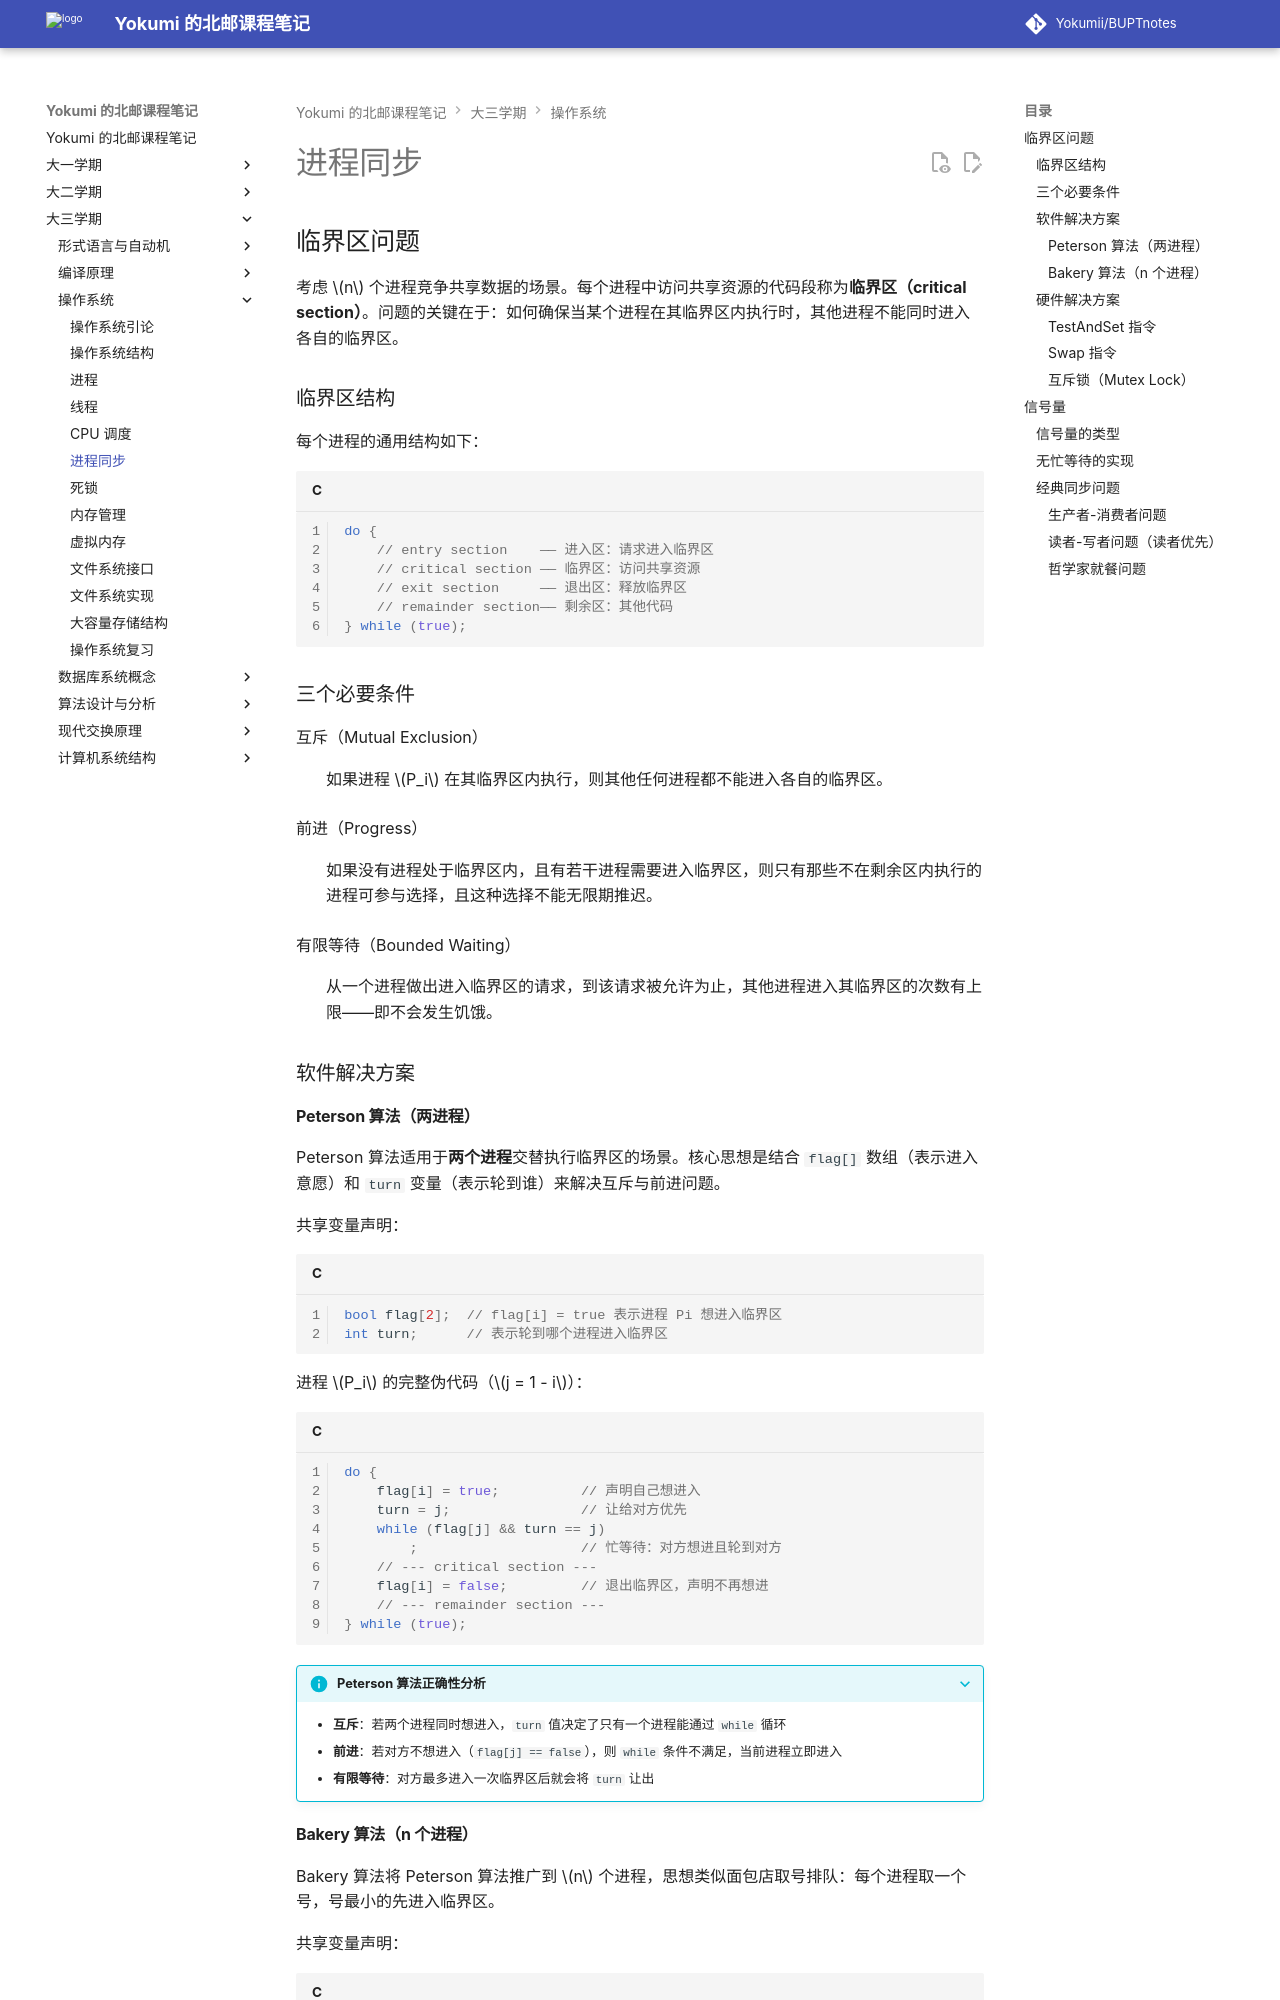

repository: Yokumii/BUPTnotes · page: study/computer-science/operating-system/process-synchronization/index.html · generator: mkdocs

---
description: 介绍临界区问题、互斥的软件与硬件方案、信号量及经典同步问题的建模和求解方法。
---

# 进程同步

## 临界区问题

考虑 $n$ 个进程竞争共享数据的场景。每个进程中访问共享资源的代码段称为**临界区（critical section）**。问题的关键在于：如何确保当某个进程在其临界区内执行时，其他进程不能同时进入各自的临界区。

### 临界区结构

每个进程的通用结构如下：

```c
do {
    // entry section    —— 进入区：请求进入临界区
    // critical section —— 临界区：访问共享资源
    // exit section     —— 退出区：释放临界区
    // remainder section—— 剩余区：其他代码
} while (true);
```

### 三个必要条件

互斥（Mutual Exclusion）
: 如果进程 $P_i$ 在其临界区内执行，则其他任何进程都不能进入各自的临界区。

前进（Progress）
: 如果没有进程处于临界区内，且有若干进程需要进入临界区，则只有那些不在剩余区内执行的进程可参与选择，且这种选择不能无限期推迟。

有限等待（Bounded Waiting）
: 从一个进程做出进入临界区的请求，到该请求被允许为止，其他进程进入其临界区的次数有上限——即不会发生饥饿。

### 软件解决方案

#### Peterson 算法（两进程）

Peterson 算法适用于**两个进程**交替执行临界区的场景。核心思想是结合 `flag[]` 数组（表示进入意愿）和 `turn` 变量（表示轮到谁）来解决互斥与前进问题。

共享变量声明：

```c
bool flag[2];  // flag[i] = true 表示进程 Pi 想进入临界区
int turn;      // 表示轮到哪个进程进入临界区
```

进程 $P_i$ 的完整伪代码（$j = 1 - i$）：

```c
do {
    flag[i] = true;          // 声明自己想进入
    turn = j;                // 让给对方优先
    while (flag[j] && turn == j)
        ;                    // 忙等待：对方想进且轮到对方
    // --- critical section ---
    flag[i] = false;         // 退出临界区，声明不再想进
    // --- remainder section ---
} while (true);
```

???+ info "Peterson 算法正确性分析"
    - **互斥**：若两个进程同时想进入，`turn` 值决定了只有一个进程能通过 `while` 循环
    - **前进**：若对方不想进入（`flag[j] == false`），则 `while` 条件不满足，当前进程立即进入
    - **有限等待**：对方最多进入一次临界区后就会将 `turn` 让出
